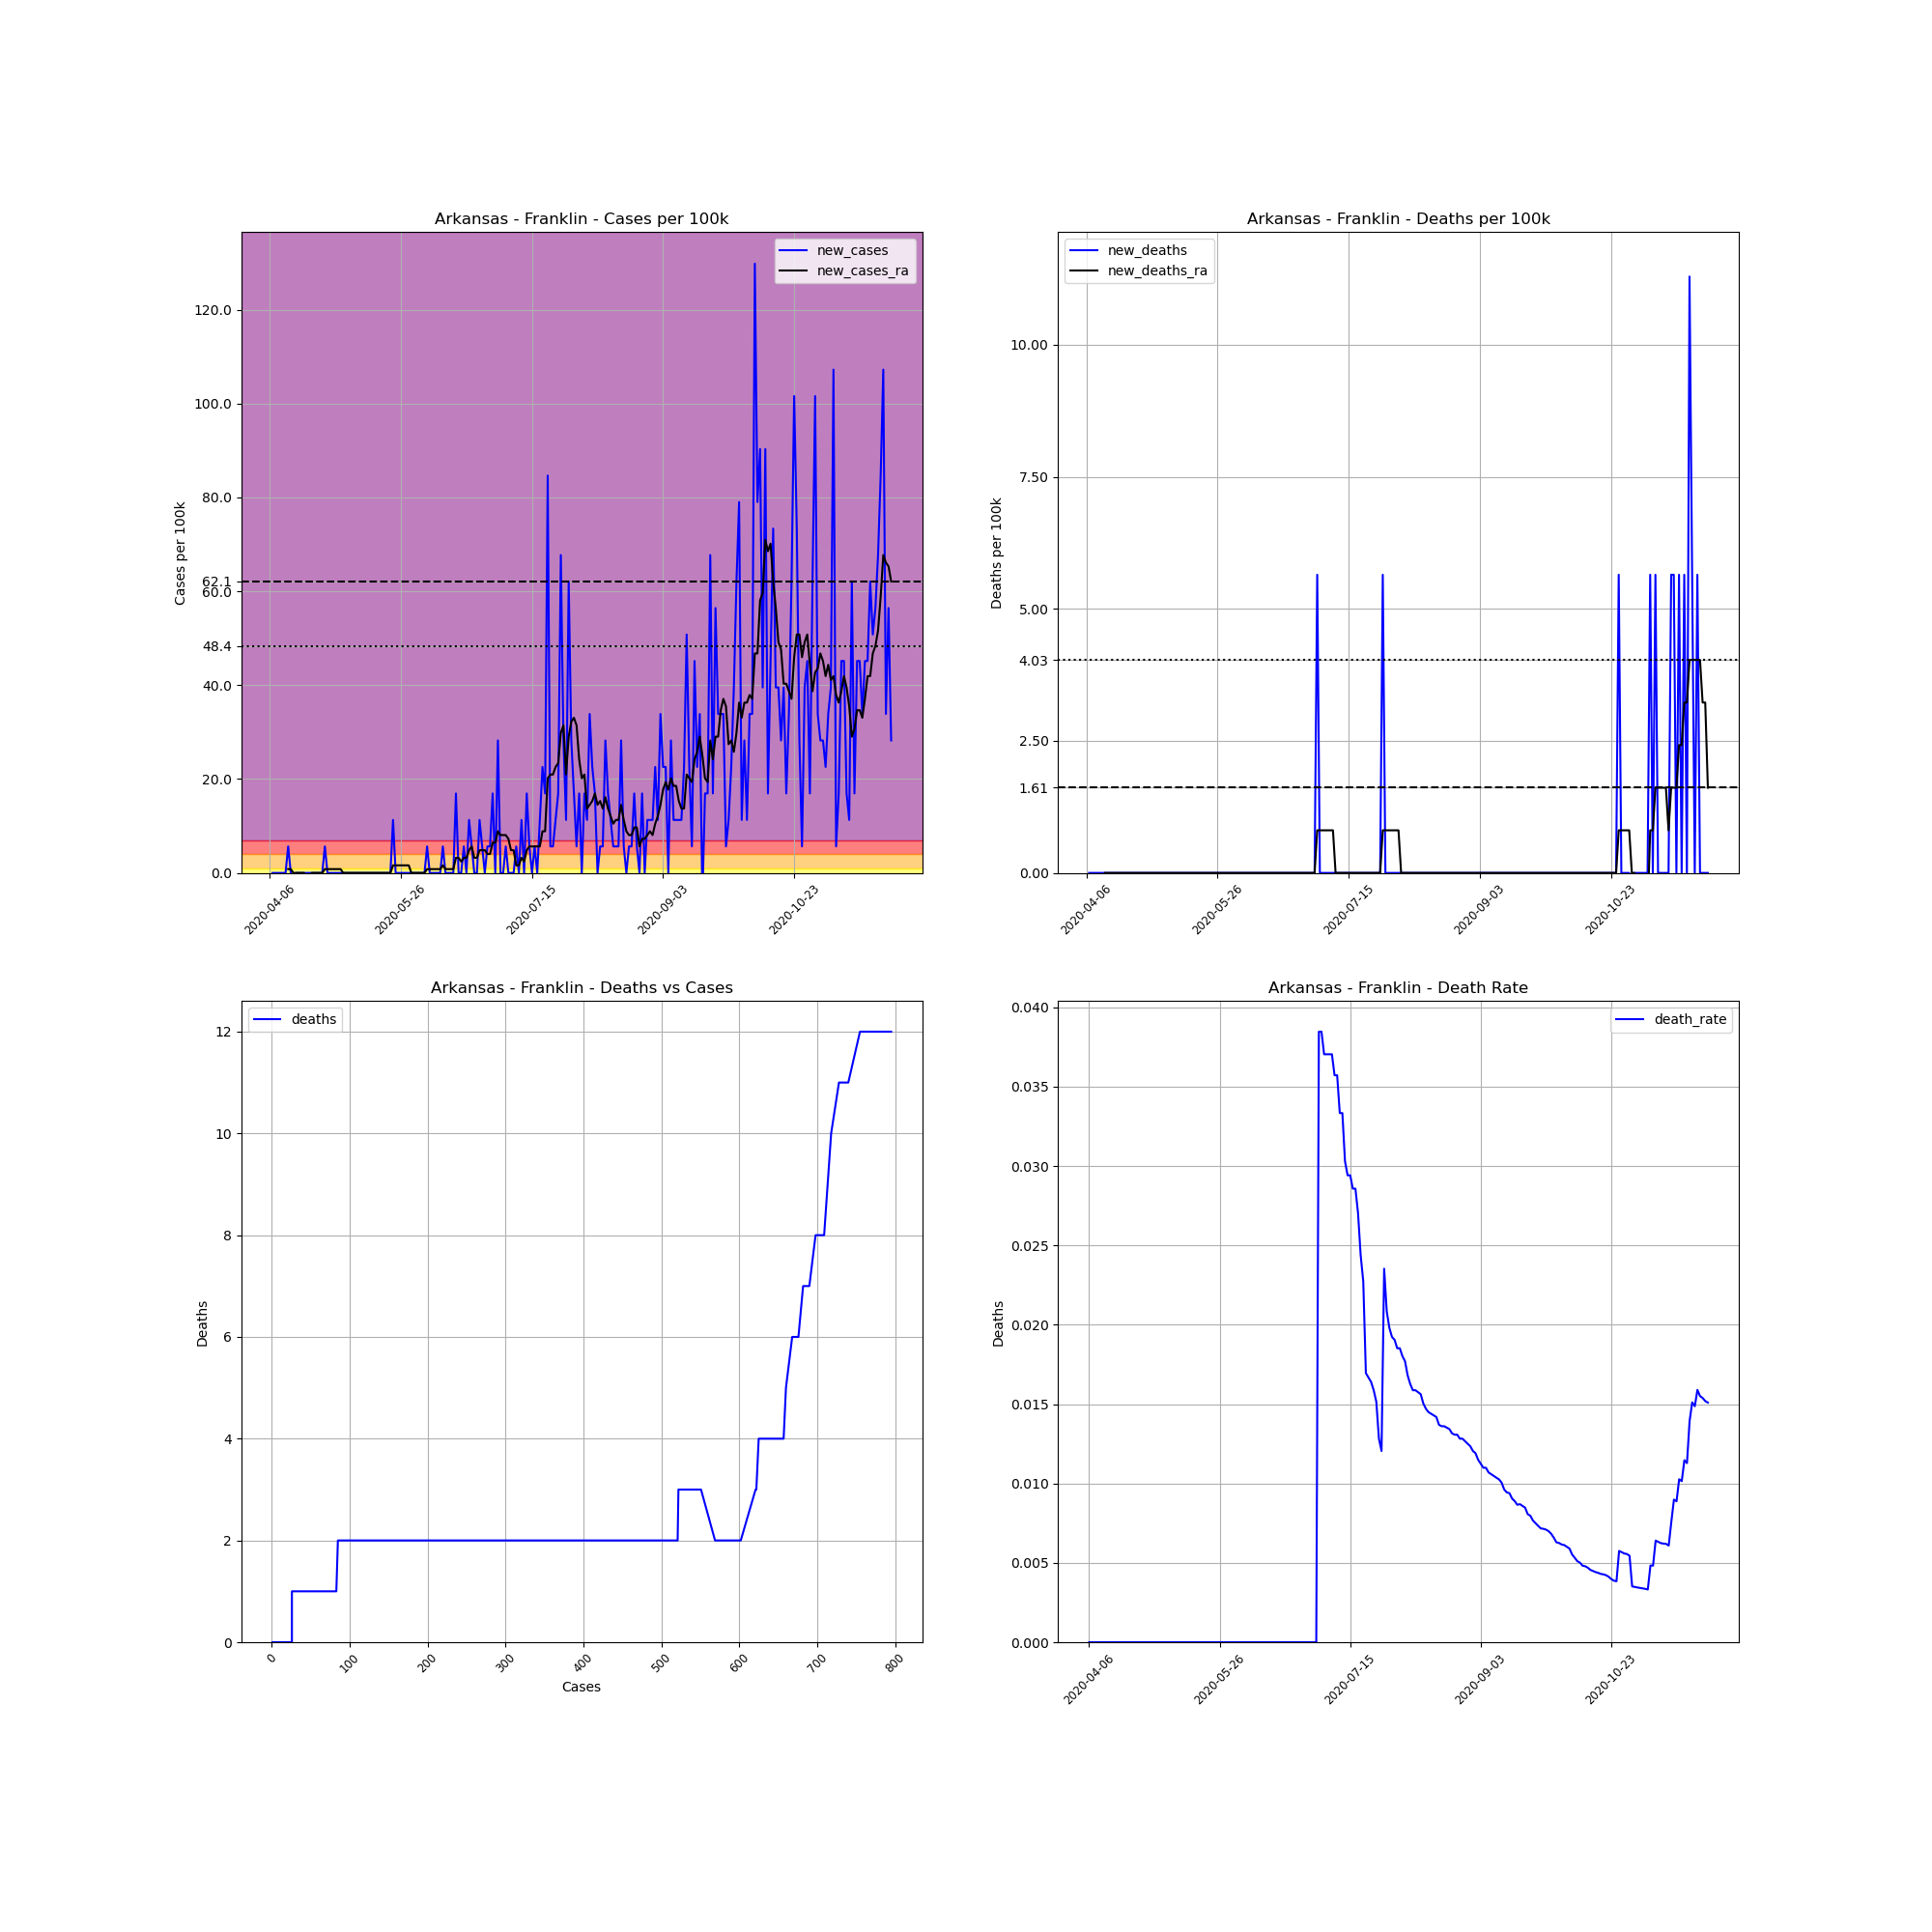

Values plotted in this chart, from the file beside it:
, date, county, state, fips, cases, deaths, COUNTY, STNAME, CTYNAME, POPESTIMATE2019, cases_per_100k, deaths_per_100k, death_rate, new_cases, new_deaths, new_cases_ra, new_deaths_ra
608147, 2020-04-06, Franklin, Arkansas, 5047, 1, 0.0, 47, Arkansas, Franklin, 17715, 5.645, 0.0, 0.0, , , , 
608148, 2020-04-07, Franklin, Arkansas, 5047, 1, 0.0, 47, Arkansas, Franklin, 17715, 5.645, 0.0, 0.0, 0.0, 0.0, , 
608149, 2020-04-08, Franklin, Arkansas, 5047, 1, 0.0, 47, Arkansas, Franklin, 17715, 5.645, 0.0, 0.0, 0.0, 0.0, , 
608150, 2020-04-09, Franklin, Arkansas, 5047, 1, 0.0, 47, Arkansas, Franklin, 17715, 5.645, 0.0, 0.0, 0.0, 0.0, , 
608151, 2020-04-10, Franklin, Arkansas, 5047, 1, 0.0, 47, Arkansas, Franklin, 17715, 5.645, 0.0, 0.0, 0.0, 0.0, , 
608152, 2020-04-11, Franklin, Arkansas, 5047, 1, 0.0, 47, Arkansas, Franklin, 17715, 5.645, 0.0, 0.0, 0.0, 0.0, , 
608153, 2020-04-12, Franklin, Arkansas, 5047, 1, 0.0, 47, Arkansas, Franklin, 17715, 5.645, 0.0, 0.0, 0.0, 0.0, , 
608154, 2020-04-13, Franklin, Arkansas, 5047, 2, 0.0, 47, Arkansas, Franklin, 17715, 11.29, 0.0, 0.0, 5.645, 0.0, 0.8064, 0.0
608155, 2020-04-14, Franklin, Arkansas, 5047, 2, 0.0, 47, Arkansas, Franklin, 17715, 11.29, 0.0, 0.0, 0.0, 0.0, 0.8064, 0.0
608156, 2020-04-15, Franklin, Arkansas, 5047, 1, 0.0, 47, Arkansas, Franklin, 17715, 5.645, 0.0, 0.0, -5.645, 0.0, 0.0, 0.0
608157, 2020-04-16, Franklin, Arkansas, 5047, 1, 0.0, 47, Arkansas, Franklin, 17715, 5.645, 0.0, 0.0, 0.0, 0.0, 0.0, 0.0
608158, 2020-04-17, Franklin, Arkansas, 5047, 1, 0.0, 47, Arkansas, Franklin, 17715, 5.645, 0.0, 0.0, 0.0, 0.0, 0.0, 0.0
608159, 2020-04-18, Franklin, Arkansas, 5047, 1, 0.0, 47, Arkansas, Franklin, 17715, 5.645, 0.0, 0.0, 0.0, 0.0, 0.0, 0.0
608160, 2020-04-19, Franklin, Arkansas, 5047, 1, 0.0, 47, Arkansas, Franklin, 17715, 5.645, 0.0, 0.0, 0.0, 0.0, 0.0, 0.0
608161, 2020-04-20, Franklin, Arkansas, 5047, 1, 0.0, 47, Arkansas, Franklin, 17715, 5.645, 0.0, 0.0, 0.0, 0.0, -0.8064, 0.0
608162, 2020-04-21, Franklin, Arkansas, 5047, 1, 0.0, 47, Arkansas, Franklin, 17715, 5.645, 0.0, 0.0, 0.0, 0.0, -0.8064, 0.0
608163, 2020-04-22, Franklin, Arkansas, 5047, 1, 0.0, 47, Arkansas, Franklin, 17715, 5.645, 0.0, 0.0, 0.0, 0.0, 0.0, 0.0
608164, 2020-04-23, Franklin, Arkansas, 5047, 1, 0.0, 47, Arkansas, Franklin, 17715, 5.645, 0.0, 0.0, 0.0, 0.0, 0.0, 0.0
608165, 2020-04-24, Franklin, Arkansas, 5047, 1, 0.0, 47, Arkansas, Franklin, 17715, 5.645, 0.0, 0.0, 0.0, 0.0, 0.0, 0.0
608166, 2020-04-25, Franklin, Arkansas, 5047, 1, 0.0, 47, Arkansas, Franklin, 17715, 5.645, 0.0, 0.0, 0.0, 0.0, 0.0, 0.0
608167, 2020-04-26, Franklin, Arkansas, 5047, 1, 0.0, 47, Arkansas, Franklin, 17715, 5.645, 0.0, 0.0, 0.0, 0.0, 0.0, 0.0
608168, 2020-04-27, Franklin, Arkansas, 5047, 2, 0.0, 47, Arkansas, Franklin, 17715, 11.29, 0.0, 0.0, 5.645, 0.0, 0.8064, 0.0
608169, 2020-04-28, Franklin, Arkansas, 5047, 2, 0.0, 47, Arkansas, Franklin, 17715, 11.29, 0.0, 0.0, 0.0, 0.0, 0.8064, 0.0
608170, 2020-04-29, Franklin, Arkansas, 5047, 2, 0.0, 47, Arkansas, Franklin, 17715, 11.29, 0.0, 0.0, 0.0, 0.0, 0.8064, 0.0
608171, 2020-04-30, Franklin, Arkansas, 5047, 2, 0.0, 47, Arkansas, Franklin, 17715, 11.29, 0.0, 0.0, 0.0, 0.0, 0.8064, 0.0
608172, 2020-05-01, Franklin, Arkansas, 5047, 2, 0.0, 47, Arkansas, Franklin, 17715, 11.29, 0.0, 0.0, 0.0, 0.0, 0.8064, 0.0
608173, 2020-05-02, Franklin, Arkansas, 5047, 2, 0.0, 47, Arkansas, Franklin, 17715, 11.29, 0.0, 0.0, 0.0, 0.0, 0.8064, 0.0
608174, 2020-05-03, Franklin, Arkansas, 5047, 2, 0.0, 47, Arkansas, Franklin, 17715, 11.29, 0.0, 0.0, 0.0, 0.0, 0.8064, 0.0
608175, 2020-05-04, Franklin, Arkansas, 5047, 2, 0.0, 47, Arkansas, Franklin, 17715, 11.29, 0.0, 0.0, 0.0, 0.0, 0.0, 0.0
608176, 2020-05-05, Franklin, Arkansas, 5047, 2, 0.0, 47, Arkansas, Franklin, 17715, 11.29, 0.0, 0.0, 0.0, 0.0, 0.0, 0.0
608177, 2020-05-06, Franklin, Arkansas, 5047, 2, 0.0, 47, Arkansas, Franklin, 17715, 11.29, 0.0, 0.0, 0.0, 0.0, 0.0, 0.0
608178, 2020-05-07, Franklin, Arkansas, 5047, 2, 0.0, 47, Arkansas, Franklin, 17715, 11.29, 0.0, 0.0, 0.0, 0.0, 0.0, 0.0
608179, 2020-05-08, Franklin, Arkansas, 5047, 2, 0.0, 47, Arkansas, Franklin, 17715, 11.29, 0.0, 0.0, 0.0, 0.0, 0.0, 0.0
608180, 2020-05-09, Franklin, Arkansas, 5047, 2, 0.0, 47, Arkansas, Franklin, 17715, 11.29, 0.0, 0.0, 0.0, 0.0, 0.0, 0.0
608181, 2020-05-10, Franklin, Arkansas, 5047, 2, 0.0, 47, Arkansas, Franklin, 17715, 11.29, 0.0, 0.0, 0.0, 0.0, 0.0, 0.0
608182, 2020-05-11, Franklin, Arkansas, 5047, 2, 0.0, 47, Arkansas, Franklin, 17715, 11.29, 0.0, 0.0, 0.0, 0.0, 0.0, 0.0
608183, 2020-05-12, Franklin, Arkansas, 5047, 2, 0.0, 47, Arkansas, Franklin, 17715, 11.29, 0.0, 0.0, 0.0, 0.0, 0.0, 0.0
608184, 2020-05-13, Franklin, Arkansas, 5047, 2, 0.0, 47, Arkansas, Franklin, 17715, 11.29, 0.0, 0.0, 0.0, 0.0, 0.0, 0.0
608185, 2020-05-14, Franklin, Arkansas, 5047, 2, 0.0, 47, Arkansas, Franklin, 17715, 11.29, 0.0, 0.0, 0.0, 0.0, 0.0, 0.0
608186, 2020-05-15, Franklin, Arkansas, 5047, 2, 0.0, 47, Arkansas, Franklin, 17715, 11.29, 0.0, 0.0, 0.0, 0.0, 0.0, 0.0
608187, 2020-05-16, Franklin, Arkansas, 5047, 2, 0.0, 47, Arkansas, Franklin, 17715, 11.29, 0.0, 0.0, 0.0, 0.0, 0.0, 0.0
608188, 2020-05-17, Franklin, Arkansas, 5047, 2, 0.0, 47, Arkansas, Franklin, 17715, 11.29, 0.0, 0.0, 0.0, 0.0, 0.0, 0.0
608189, 2020-05-18, Franklin, Arkansas, 5047, 2, 0.0, 47, Arkansas, Franklin, 17715, 11.29, 0.0, 0.0, 0.0, 0.0, 0.0, 0.0
608190, 2020-05-19, Franklin, Arkansas, 5047, 2, 0.0, 47, Arkansas, Franklin, 17715, 11.29, 0.0, 0.0, 0.0, 0.0, 0.0, 0.0
608191, 2020-05-20, Franklin, Arkansas, 5047, 2, 0.0, 47, Arkansas, Franklin, 17715, 11.29, 0.0, 0.0, 0.0, 0.0, 0.0, 0.0
608192, 2020-05-21, Franklin, Arkansas, 5047, 2, 0.0, 47, Arkansas, Franklin, 17715, 11.29, 0.0, 0.0, 0.0, 0.0, 0.0, 0.0
608193, 2020-05-22, Franklin, Arkansas, 5047, 2, 0.0, 47, Arkansas, Franklin, 17715, 11.29, 0.0, 0.0, 0.0, 0.0, 0.0, 0.0
608194, 2020-05-23, Franklin, Arkansas, 5047, 4, 0.0, 47, Arkansas, Franklin, 17715, 22.58, 0.0, 0.0, 11.29, 0.0, 1.613, 0.0
608195, 2020-05-24, Franklin, Arkansas, 5047, 4, 0.0, 47, Arkansas, Franklin, 17715, 22.58, 0.0, 0.0, 0.0, 0.0, 1.613, 0.0
608196, 2020-05-25, Franklin, Arkansas, 5047, 4, 0.0, 47, Arkansas, Franklin, 17715, 22.58, 0.0, 0.0, 0.0, 0.0, 1.613, 0.0
608197, 2020-05-26, Franklin, Arkansas, 5047, 4, 0.0, 47, Arkansas, Franklin, 17715, 22.58, 0.0, 0.0, 0.0, 0.0, 1.613, 0.0
608198, 2020-05-27, Franklin, Arkansas, 5047, 4, 0.0, 47, Arkansas, Franklin, 17715, 22.58, 0.0, 0.0, 0.0, 0.0, 1.613, 0.0
608199, 2020-05-28, Franklin, Arkansas, 5047, 4, 0.0, 47, Arkansas, Franklin, 17715, 22.58, 0.0, 0.0, 0.0, 0.0, 1.613, 0.0
608200, 2020-05-29, Franklin, Arkansas, 5047, 4, 0.0, 47, Arkansas, Franklin, 17715, 22.58, 0.0, 0.0, 0.0, 0.0, 1.613, 0.0
608201, 2020-05-30, Franklin, Arkansas, 5047, 4, 0.0, 47, Arkansas, Franklin, 17715, 22.58, 0.0, 0.0, 0.0, 0.0, 0.0, 0.0
608202, 2020-05-31, Franklin, Arkansas, 5047, 4, 0.0, 47, Arkansas, Franklin, 17715, 22.58, 0.0, 0.0, 0.0, 0.0, 0.0, 0.0
608203, 2020-06-01, Franklin, Arkansas, 5047, 4, 0.0, 47, Arkansas, Franklin, 17715, 22.58, 0.0, 0.0, 0.0, 0.0, 0.0, 0.0
608204, 2020-06-02, Franklin, Arkansas, 5047, 4, 0.0, 47, Arkansas, Franklin, 17715, 22.58, 0.0, 0.0, 0.0, 0.0, 0.0, 0.0
608205, 2020-06-03, Franklin, Arkansas, 5047, 4, 0.0, 47, Arkansas, Franklin, 17715, 22.58, 0.0, 0.0, 0.0, 0.0, 0.0, 0.0
608206, 2020-06-04, Franklin, Arkansas, 5047, 4, 0.0, 47, Arkansas, Franklin, 17715, 22.58, 0.0, 0.0, 0.0, 0.0, 0.0, 0.0
... 178 more rows
